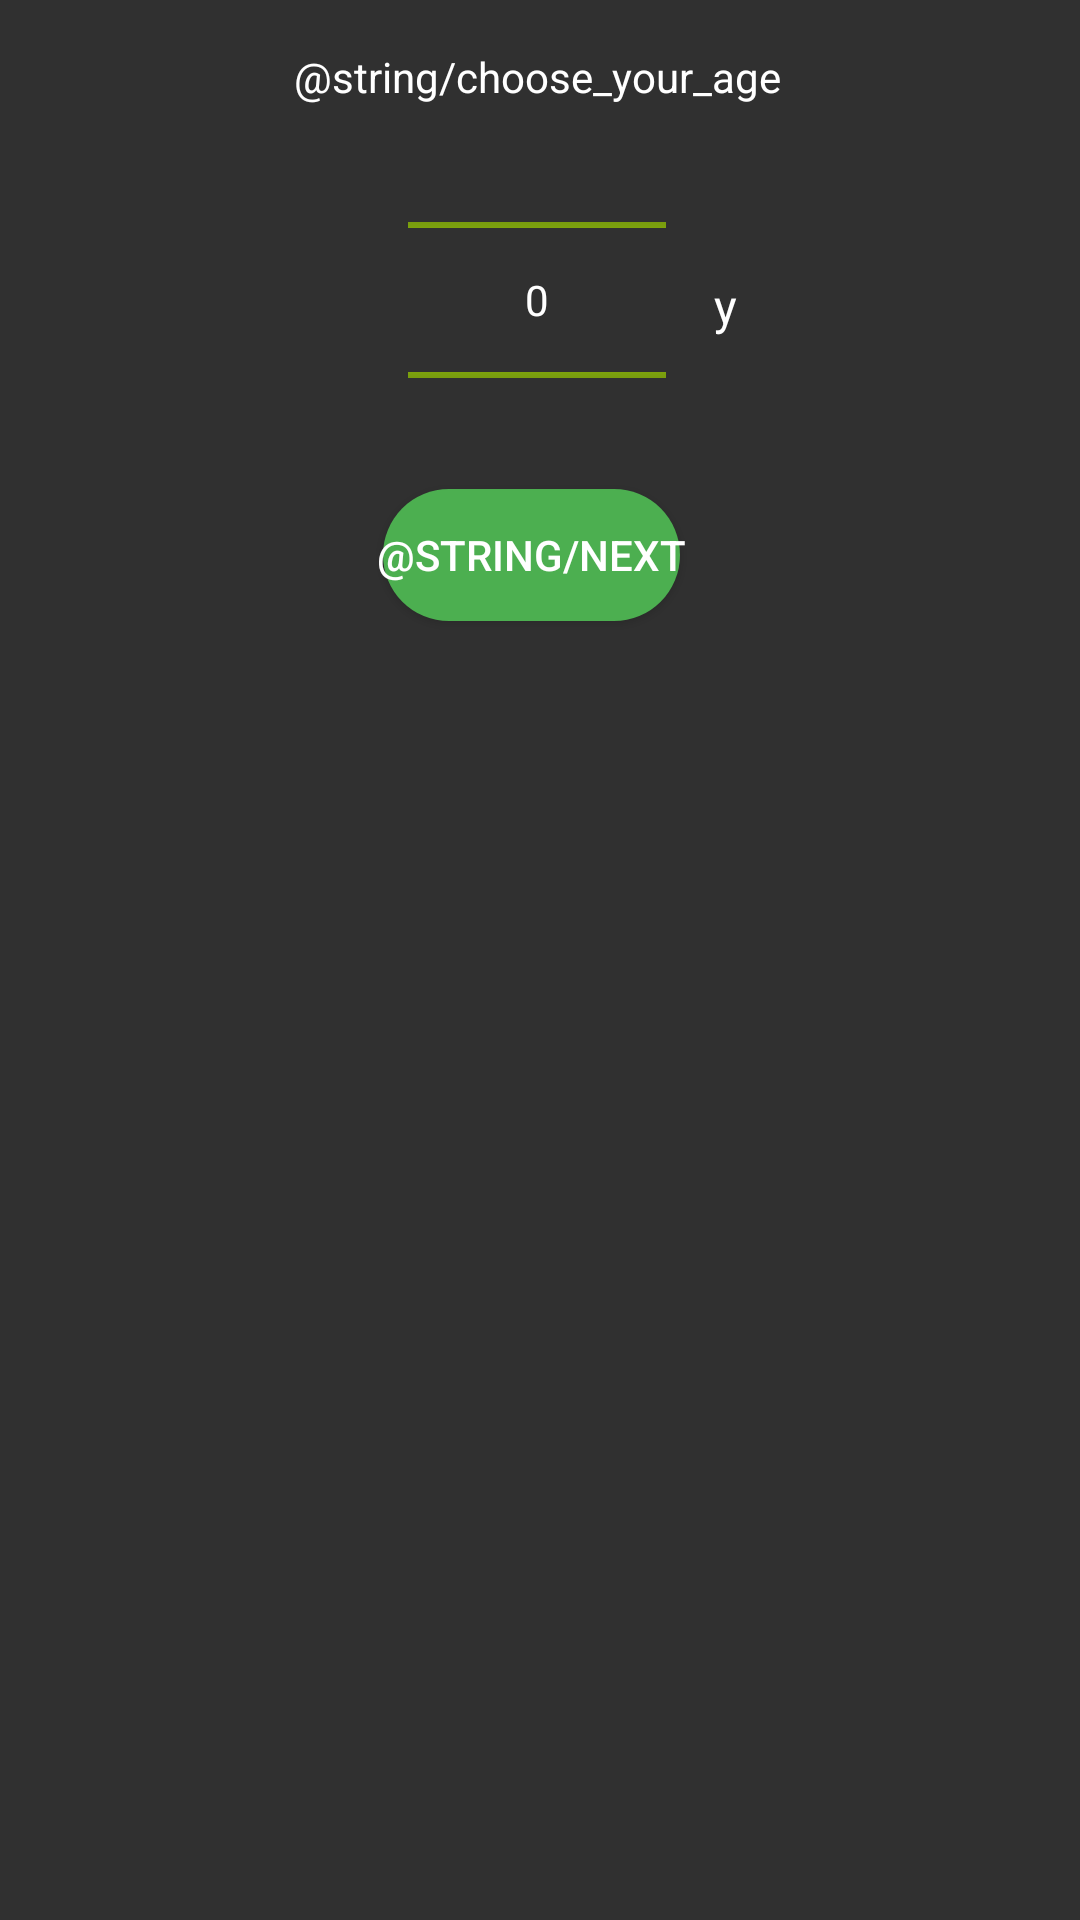

The Android layout XML behind this screen, and the referenced resources:
<!-- AndroidManifest.xml: application theme Theme.AppCompat.NoActionBar -->
<!-- res/layout/age_layout.xml -->
<?xml version="1.0" encoding="utf-8"?>
<ScrollView xmlns:android="http://schemas.android.com/apk/res/android"
    xmlns:app="http://schemas.android.com/apk/res-auto"
    android:layout_width="match_parent"
    android:layout_height="match_parent"
    android:fillViewport="true">

    <androidx.constraintlayout.widget.ConstraintLayout
        android:layout_width="match_parent"
        android:layout_height="wrap_content">

        <TextView
            android:id="@+id/textView"
            android:layout_width="wrap_content"
            android:layout_height="wrap_content"
            android:layout_marginTop="16dp"
            android:text="@string/choose_your_age"
            android:textColor="#FFFFFF"
            app:layout_constraintHorizontal_bias="0.496"
            app:layout_constraintLeft_toLeftOf="parent"
            app:layout_constraintRight_toRightOf="parent"
            app:layout_constraintTop_toTopOf="parent" />

        <NumberPicker
            android:id="@+id/agePicker"
            android:theme="@style/NumberPickerStyle"
            android:layout_width="86dp"
            android:layout_height="114dp"
            android:layout_marginTop="8dp"
            app:layout_constraintHorizontal_bias="0.496"
            app:layout_constraintLeft_toLeftOf="parent"
            app:layout_constraintRight_toRightOf="parent"
            app:layout_constraintTop_toBottomOf="@+id/textView" />

        <TextView
            android:id="@+id/kgText"
            android:layout_width="wrap_content"
            android:layout_height="wrap_content"
            android:layout_marginStart="16dp"
            android:text="@string/y"
            android:textColor="#FFFFFF"
            android:textSize="16sp"
            app:layout_constraintBottom_toBottomOf="@+id/agePicker"
            app:layout_constraintStart_toEndOf="@+id/agePicker"
            app:layout_constraintTop_toTopOf="@+id/agePicker"
            app:layout_constraintVertical_bias="0.521" />

        <Button
            android:id="@+id/nextButton"
            android:layout_width="wrap_content"
            android:layout_height="wrap_content"
            android:layout_marginTop="4dp"
            android:background="@drawable/oval_button"
            android:text="@string/next"
            android:textColor="#FFFFFF"
            app:layout_constraintHorizontal_bias="0.489"
            app:layout_constraintLeft_toLeftOf="parent"
            app:layout_constraintRight_toRightOf="parent"
            app:layout_constraintTop_toBottomOf="@+id/agePicker" />

    </androidx.constraintlayout.widget.ConstraintLayout>
</ScrollView>
<!-- resources referenced by this layout -->
<resources>
  <!-- drawable oval_button (drawable) -->
  <?xml version="1.0" encoding="utf-8"?>
  <layer-list xmlns:android="http://schemas.android.com/apk/res/android">
      
      <item android:right="2dp" android:left="2dp" android:top="2dp" android:bottom="2dp">
          <shape android:shape="rectangle">
              <solid android:color="#4CAF50"/>
              <corners android:radius="43dp"/>
          </shape>
      </item>
  </layer-list>
  <string name="choose_your_age">Current age</string>
  <string name="next">Next</string>
  <string name="y">y</string>
  <style name="NumberPickerStyle">
          <item name="android:textColorPrimary">@android:color/white</item>
          <item name="android:textColorSecondary">@android:color/holo_green_light</item>
      </style>
</resources>
